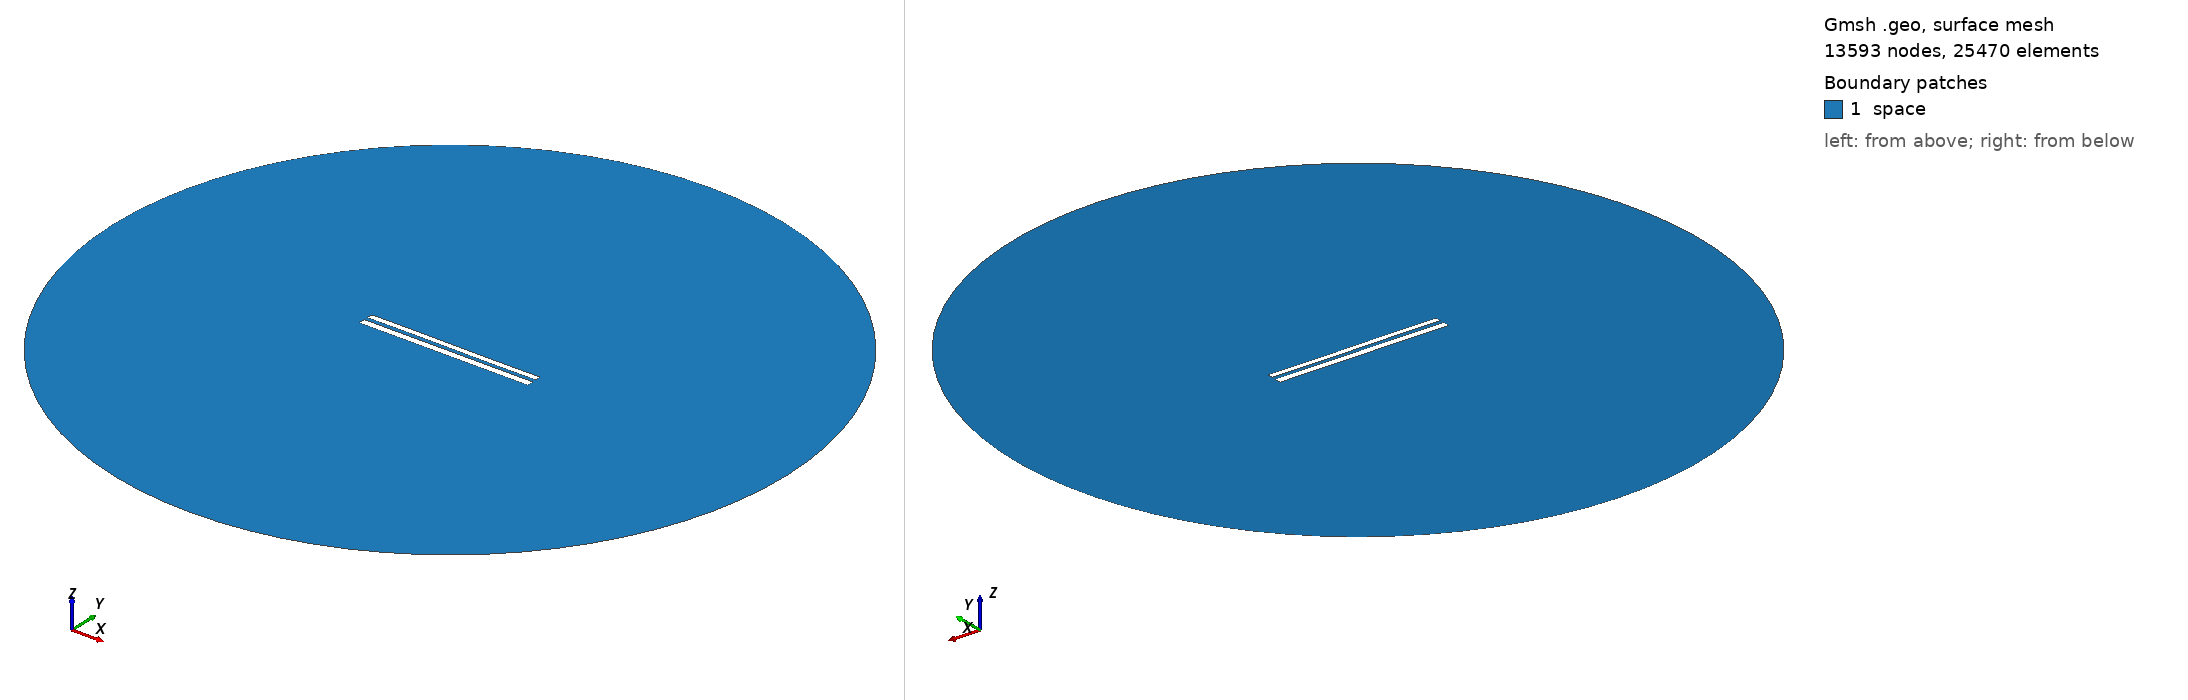

Gmsh geometry script, surface-meshed: 13593 nodes, 25470 surface elements. Boundary patches (legend numbers): 1 space. Left view from above one corner, right view from below the opposite corner. Legend entries are the model's physical surfaces. The drawing asked Gmsh for element sizes between 1% and 20% of the model's largest extent; the script's own settings can give other sizes.

=== 8318.geo (drawn) ===
//---------------------------------------
// Geometry kernel
//---------------------------------------

SetFactory("OpenCASCADE");



//---------------------------------------
// Parameters of the geometry
//---------------------------------------

// Overetch of the upper plate
overetch = 0.25;

// Distance between the plates
distance = 2.25;

// Discretization over the x axis (for the deformation)
nx = 50; 

// Length of the plate
L = 100 - overetch; 

// Number of modes
n = 4; 

// 1st mode coefficient
coeff(1) = -0.075;
beta(1) = 0.596864 * 3.1415926535 / L;

// 2nd mode coefficient
coeff(2) = 0.0;
beta(2) = 1.49418 * 3.1415926535 / L;

// 3rd mode coefficient
coeff(3) = 0.07499999999999998;
beta(3) = 2.50025 * 3.1415926535 / L;

// 4th mode coefficient
coeff(4) = 0.0;
beta(4) = 3.49999 * 3.1415926535 / L;



//---------------------------------------
// Upper plate (deformed rectangle)
//---------------------------------------

// Coordiantes of the upper plate
xmin = -50;
xmax = 50 - overetch;

// Height of the upper plate
yheight = 4 - 2 * overetch;

// Indexes of the points
UpperID[] = {};
LowerID[] = {};
LeftID[] = {};
RightID[] = {};

// Point index
p = 1;

// Horizontal edges
For i In {1:nx}
    x = xmin + (i-1)*(xmax - xmin)/(nx-1);

    y_bottom = distance / 2 + overetch;
    For j In {1:n}
        C = (Cosh(beta(j)*L) + Cos(beta(j)*L)) / (Sinh(beta(j)*L) + Sin(beta(j)*L));
        y_bottom  = y_bottom + coeff(j) * (Cosh(beta(j)*(x+50)) - Cos(beta(j)*(x+50)) - C * (Sinh(beta(j)*(x+50)) - Sin(beta(j)*(x+50))));
    EndFor

    y_top = y_bottom + yheight;

    Point(p) = {x, y_top, 0, 1.0};
    UpperID[i] = p;
    p = p + 1;

    Point(p) = {x, y_bottom, 0, 1.0};
    LowerID[i] = p;
    p = p + 1;
EndFor

// Create point lists
UpperPts[] = {}; LowerPts[] = {};
For i In {1:nx}
  UpperPts[] += {UpperID[i]};
  LowerPts[] += {LowerID[i]};
EndFor

// Build splines
Spline(1) = {UpperPts[]};
Spline(2) = {LowerPts[]};
Line(3) = {LowerPts[nx-1], UpperPts[nx-1]};
Line(4) = {LowerPts[0], UpperPts[0]};

// Build the plane surface
Curve Loop(1) = {2, 3, -1, -4};
Plane Surface(1) = {1};



//---------------------------------------
// Lower plate (rectangle)
//---------------------------------------

// Vertices
Point(1001) = {-50, -1, 0, 1.0};
Point(1002) = { 50, -1, 0, 1.0};
Point(1003) = { 50,  -5, 0, 1.0};
Point(1004) = {-50,  -5, 0, 1.0};

// Edges
Line(5) = {1001, 1002};
Line(6) = {1002, 1003};
Line(7) = {1003, 1004};
Line(8) = {1004, 1001};

// Plane surface
Line Loop(2) = {5, 6, 7, 8};
Plane Surface(2) = {2}; 



//---------------------------------------
// Outer (fictious) boundary
//---------------------------------------

// Points
Point(1005) = {0, 0, 0};       // Center
Point(1006) = {200, 0, 0};     // Start point
Point(1007) = {0, 200, 0};     // 90 degrees
Point(1008) = {-200, 0, 0};    // 180 degrees
Point(1009) = {0, -200, 0};    // 270 degrees

// Circle arcs (each needs start, center, end)
Circle(9) = {1006, 1005, 1007};
Circle(10) = {1007, 1005, 1008};
Circle(11) = {1008, 1005, 1009};
Circle(12) = {1009, 1005, 1006};

// Plane surface for the entire domain
Curve Loop(3) = {9, 10, 11, 12};
Surface(3) = {3};

// Subtract the plates from the whole domain to obtain the actual domain where we want to solve the equations
BooleanDifference{ Surface{3}; Delete; }{ Surface{1}; Surface{2}; Delete; }




//---------------------------------------
// Transfinite Lines/Curves
//---------------------------------------

// Set the number of points on the boundaries
r = 7;

// Plates
Transfinite Curve {1, 2} = 50*r Using Progression 1;
Transfinite Curve {3, 4} = 2*r Using Progression 1;
Transfinite Line {5, 7} = 50*r Using Progression 1;
Transfinite Line {6, 8} = 2*r Using Progression 1;

// Outer boundary
Transfinite Line {9, 10, 11, 12} = 20 Using Progression 1;



//---------------------------------------
// Physical groups
//---------------------------------------                

// Physical curves (boundaries)
Physical Line("force_segment", 10) = {2};
Physical Line("upper_plate", 11) = {1, 3, 4};
Physical Line("lower_plate", 12) = {5, 6, 7, 8};
Physical Line("boundary", 20) = {9, 10, 11, 12};

// Physical Surfaces
Physical Surface("space", 30) = {3};



//---------------------------------------
// 6. Generate the Mesh
//---------------------------------------

// 2D mesh generation
Mesh 2;
